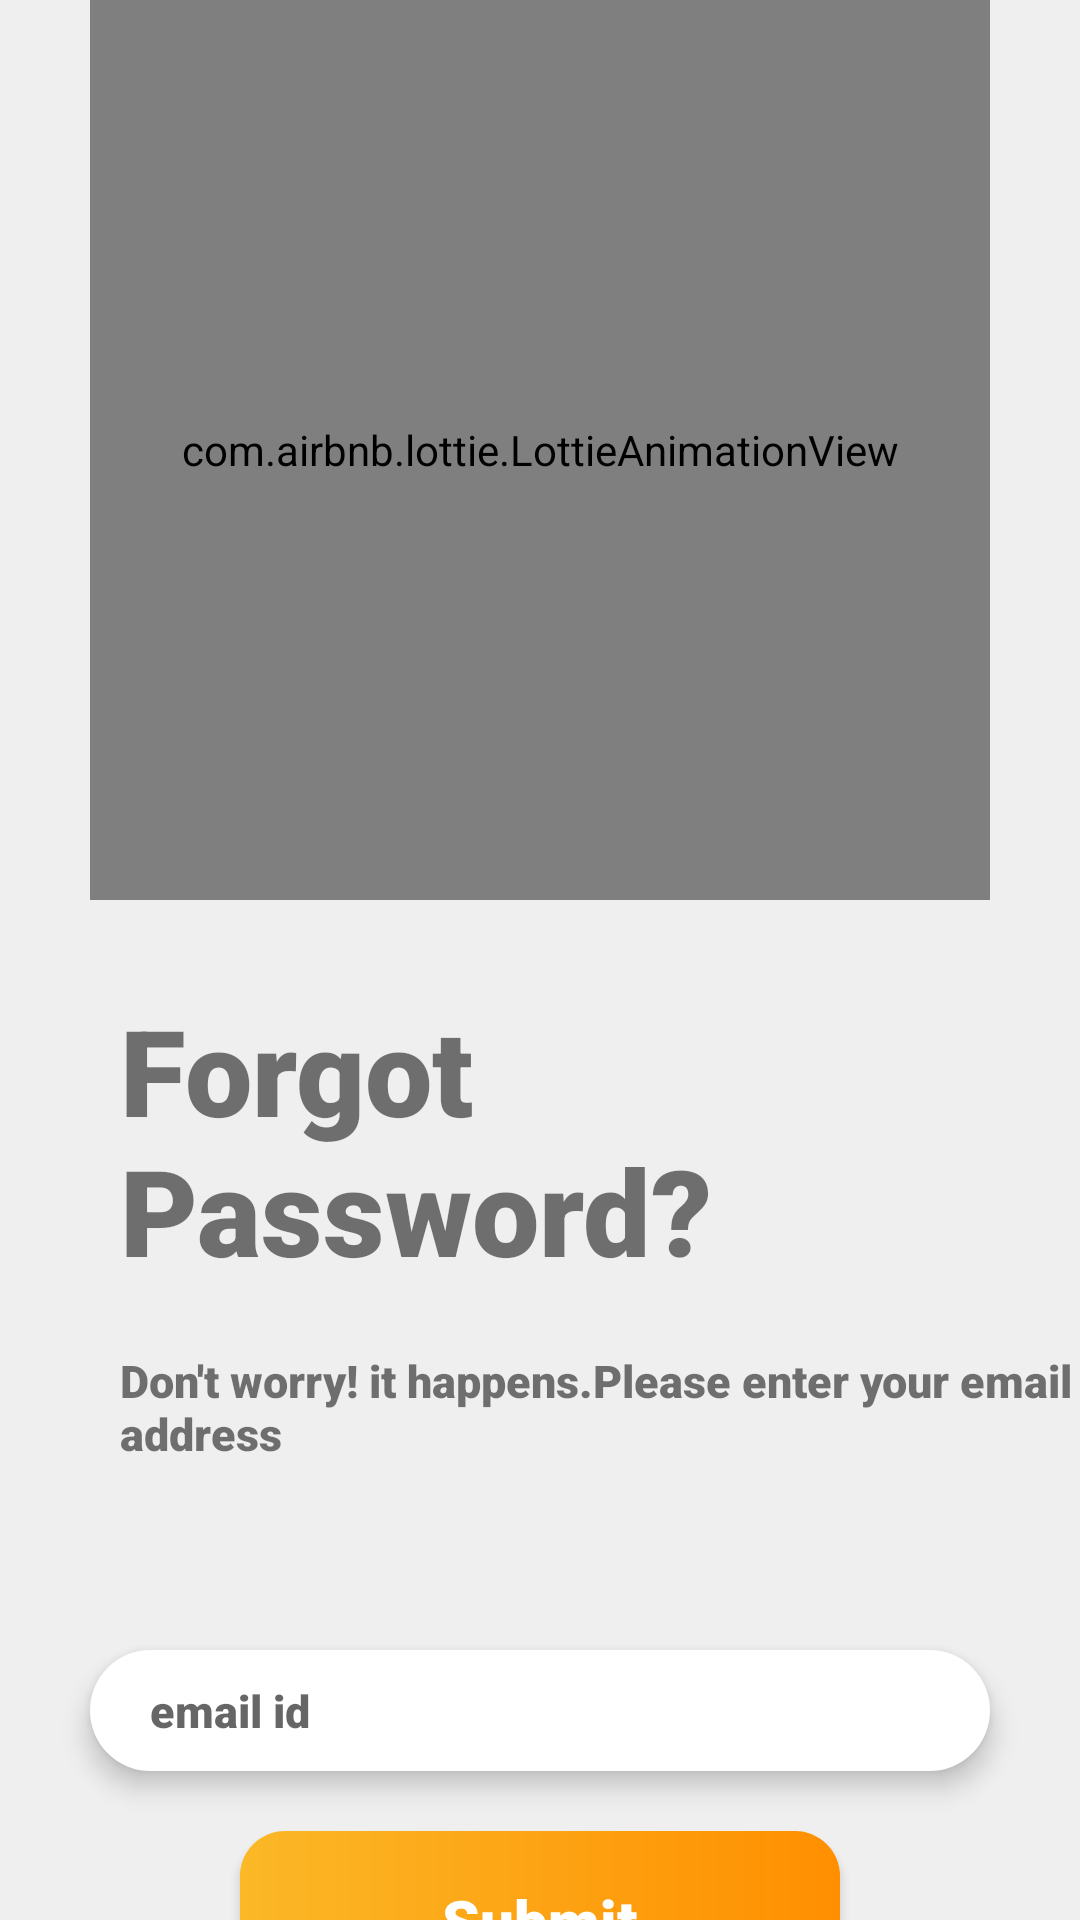

Write the Android layout XML for this screen, with the resource values it uses.
<!-- AndroidManifest.xml: application theme Theme.Fundit -->
<!-- res/layout/activity_forgot_password.xml -->
<?xml version="1.0" encoding="utf-8"?>
<androidx.appcompat.widget.LinearLayoutCompat
    xmlns:android="http://schemas.android.com/apk/res/android"
    xmlns:app="http://schemas.android.com/apk/res-auto"
    xmlns:tools="http://schemas.android.com/tools"
    android:layout_width="match_parent"
    android:layout_height="match_parent"
    android:orientation="vertical"
    android:background="#F0EFEF">

    <com.airbnb.lottie.LottieAnimationView
        android:layout_width="300dp"
        android:layout_gravity="center"
        android:layout_height="300dp"
        android:layout_marginTop="0dp"
        app:lottie_rawRes="@raw/forgot"
        app:lottie_loop="true"
        app:lottie_autoPlay="true">
    </com.airbnb.lottie.LottieAnimationView>



    <TextView
        android:layout_width="230dp"
        android:layout_height="120dp"
        android:layout_marginTop="30dp"
        android:text="Forgot Password?"
        android:textSize="40dp"
        android:layout_marginLeft="40dp"
        android:fontFamily="sans-serif-black">
    </TextView>


    <TextView
        android:layout_width="330dp"
        android:layout_height="60dp"
        android:layout_marginLeft="40dp"
        android:text="Don't worry! it happens.Please enter your email address"
        android:textSize="15dp"
        android:fontFamily="sans-serif-black">
    </TextView>

    <EditText
        android:id="@+id/email"
        android:layout_width="300dp"
        android:layout_height="wrap_content"
        android:layout_gravity="center"
        android:hint="email id"
        android:fontFamily="sans-serif-black"
        android:textSize="15dp"
        android:paddingLeft="20dp"
        android:paddingTop="10dp"
        android:layout_marginTop="40dp"
        android:paddingBottom="10dp"
        android:paddingRight="20dp"
        android:elevation="5dp"
        android:background="@drawable/et_bg">
    </EditText>


    <androidx.appcompat.widget.AppCompatButton
        android:id="@+id/submit"
        android:layout_width="200dp"
        android:layout_height="60dp"
        android:layout_gravity="center"
        android:text="Submit"
        android:textAllCaps="false"
        android:textSize="20dp"
        android:textColor="@color/white"
        android:background="@drawable/btn_bg"
        android:layout_marginTop="20dp"
        android:fontFamily="sans-serif-black">
    </androidx.appcompat.widget.AppCompatButton>

    <ImageView
        android:layout_width="30dp"
        android:layout_height="30dp"
        android:src="@drawable/ic_baseline_arrow_back_ios_24"
        android:layout_marginTop="-665dp"
        android:layout_marginLeft="10dp"
        android:onClick="back">
    </ImageView>

</androidx.appcompat.widget.LinearLayoutCompat>
<!-- resources referenced by this layout -->
<resources>
  <color name="white">#FFFFFFFF</color>
  <!-- drawable btn_bg (drawable) -->
  <?xml version="1.0" encoding="utf-8"?>
  <shape xmlns:android="http://schemas.android.com/apk/res/android">
  
      <corners android:radius="15dp">
      </corners>
      <solid android:color="#FBB827">
      </solid>
  
      <gradient android:startColor="#FBB827"
          android:endColor="#FF8F00">
      </gradient>
  </shape>
  <!-- drawable et_bg (drawable) -->
  <?xml version="1.0" encoding="utf-8"?>
  <shape xmlns:android="http://schemas.android.com/apk/res/android">
  
      <solid android:color="@color/white">
      </solid>
  
      <corners android:radius="25dp">
      </corners>
  
  </shape>
  <style name="Theme.Fundit" parent="Theme.MaterialComponents.DayNight.DarkActionBar">
          
          <item name="colorPrimary">@color/purple_500</item>
          <item name="colorPrimaryVariant">@color/purple_700</item>
          <item name="colorOnPrimary">@color/white</item>
          
          <item name="colorSecondary">@color/teal_200</item>
          <item name="colorSecondaryVariant">@color/teal_700</item>
          <item name="colorOnSecondary">@color/black</item>
          
          <item name="android:statusBarColor">?attr/colorPrimaryVariant</item>
          
      </style>
  <color name="purple_500">#757373</color>
  <color name="purple_700">#F0EFEF</color>
  <color name="teal_200">#0F1C63</color>
  <color name="teal_700">#0F1C63</color>
  <color name="black">#FF000000</color>
</resources>
